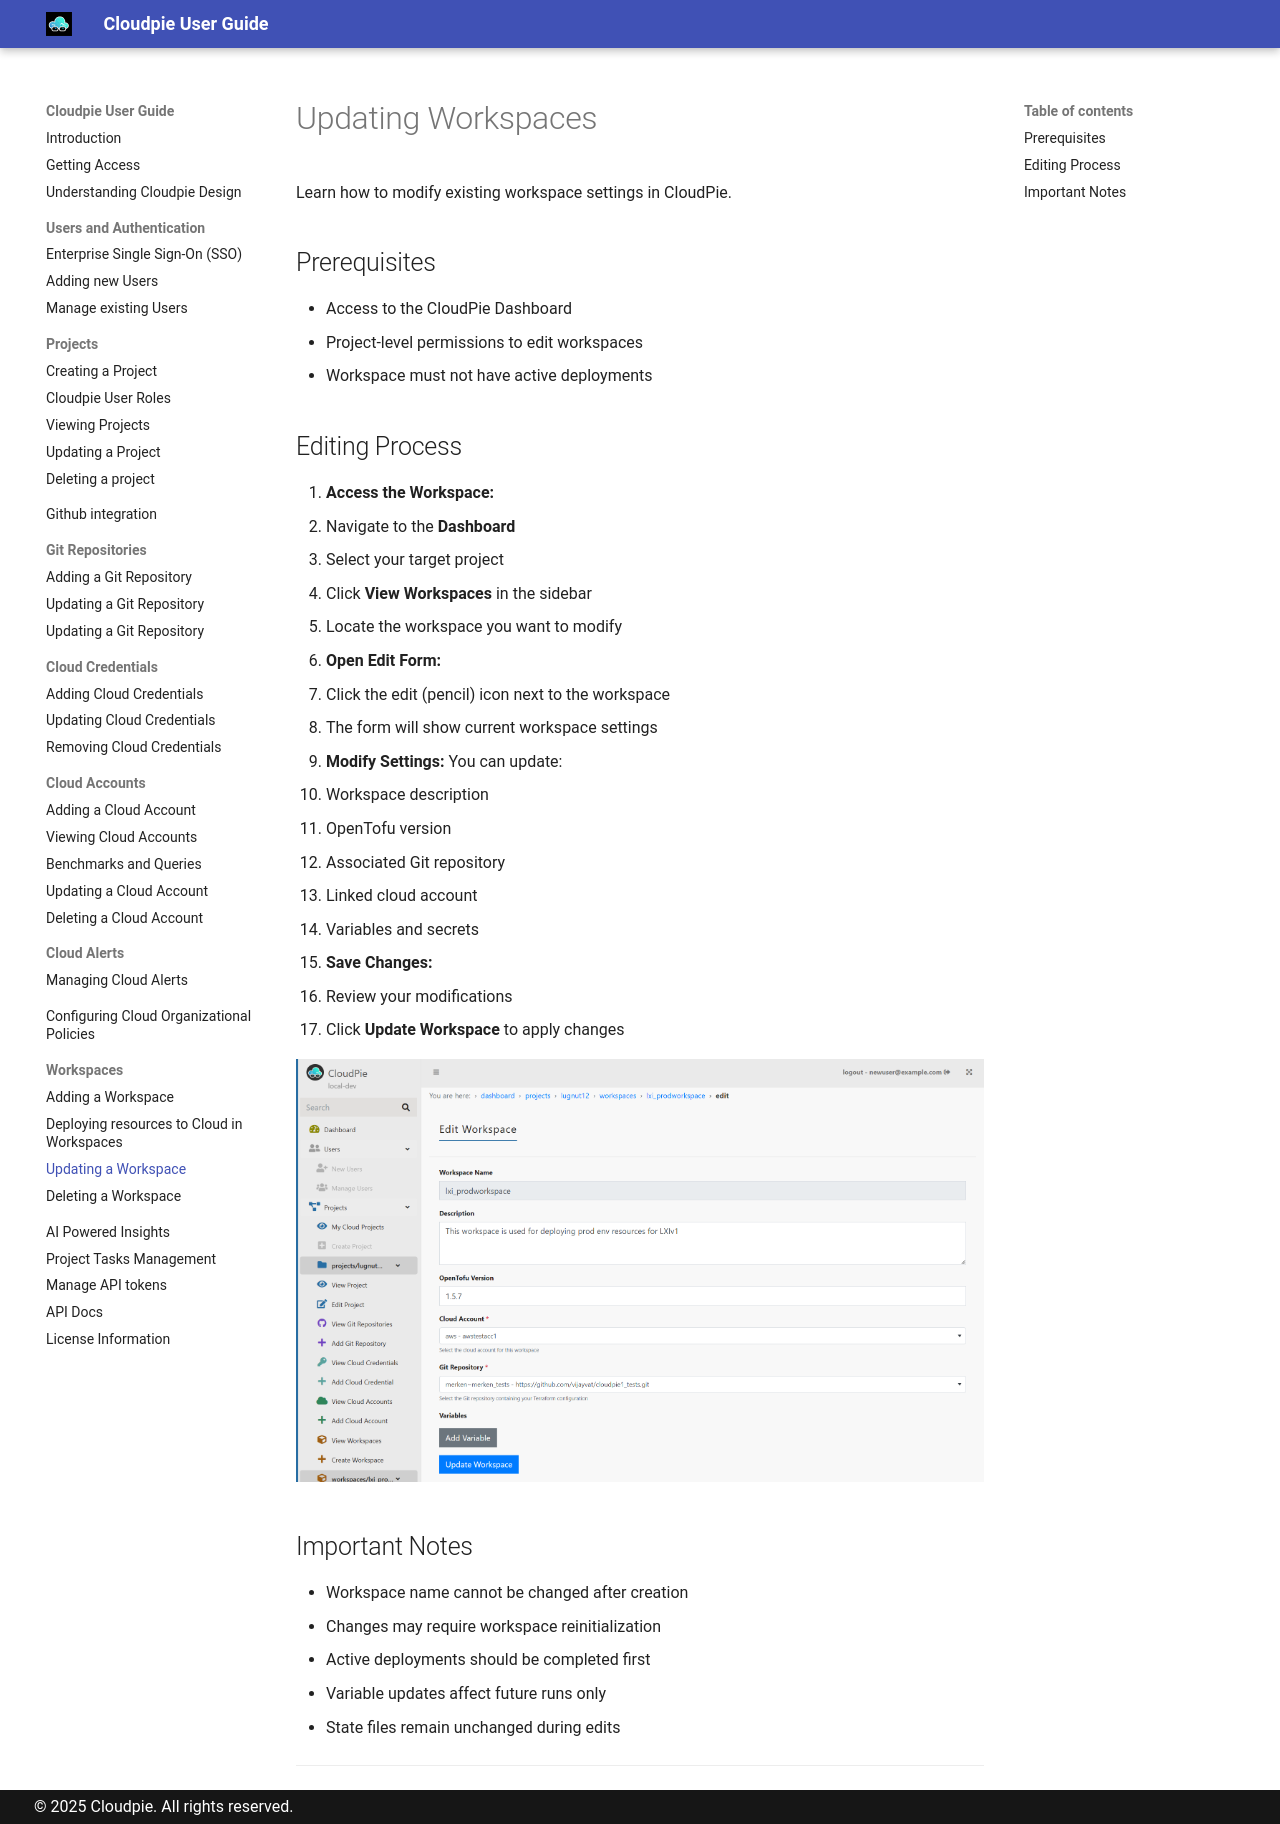

repository: vijayvat/cloudpie_docs · page: workspace-update/index.html · generator: mkdocs

# Updating Workspaces

Learn how to modify existing workspace settings in CloudPie.

## Prerequisites
- Access to the CloudPie Dashboard
- Project-level permissions to edit workspaces
- Workspace must not have active deployments

## Editing Process

1. **Access the Workspace:**
   - Navigate to the **Dashboard**
   - Select your target project
   - Click **View Workspaces** in the sidebar
   - Locate the workspace you want to modify

2. **Open Edit Form:**
   - Click the edit (pencil) icon next to the workspace
   - The form will show current workspace settings

3. **Modify Settings:**
   You can update:
   - Workspace description
   - Terraform version
   - Associated Git repository
   - Linked cloud account
   - Variables and secrets

4. **Save Changes:**
   - Review your modifications
   - Click **Update Workspace** to apply changes

![Screenshot of Edit Workspace Form](images/edit_workspace.png)

## Important Notes
- Workspace name cannot be changed after creation
- Changes may require workspace reinitialization
- Active deployments should be completed first
- Variable updates affect future runs only
- State files remain unchanged during edits

---
